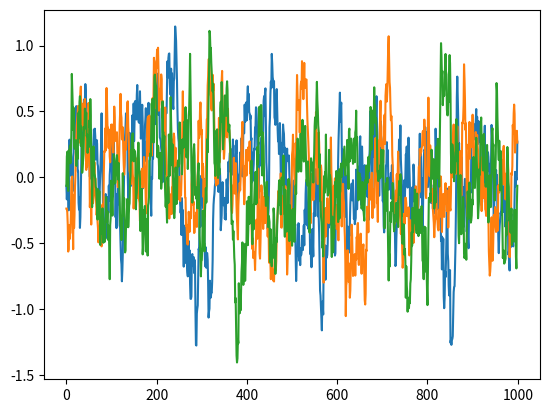

This figure's Python source:
# --------------------------------------
# Ornstein-Uhlenbeck Noise
# Author: Flood Sung
# Date: 2016.5.4
# Reference: https://github.com/rllab/rllab/blob/master/rllab/exploration_strategies/ou_strategy.py
# --------------------------------------

import numpy as np
import numpy.random as nr

class OUNoise:
    """docstring for OUNoise"""
    def __init__(self, action_dimension, mu=0, theta=0.075, sigma=0.15):
        self.action_dimension = action_dimension
        self.mu = mu
        self.theta = theta
        self.sigma = sigma
        self.state = np.ones(self.action_dimension) * self.mu
        self.reset()

    def reset(self):
        self.state = np.ones(self.action_dimension) * self.mu

    def noise(self):
        x = self.state
        dx = self.theta * (self.mu - x) + self.sigma * nr.randn(len(x))
        self.state = x + dx

        return self.state

if __name__ == '__main__':
    ou = OUNoise(3)
    states = []
    for i in range(1000):
        states.append(ou.noise())
    import matplotlib.pyplot as plt

    plt.plot(states)
    plt.show()
